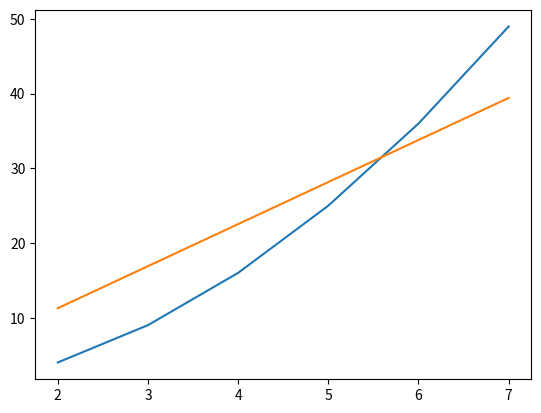

The script that saved this image:
import numpy as np
import matplotlib.pyplot as plt


# Need to use numpy array because cant multiply list with float/int
X = np.array([2,3,4,5,6,7])
Y = np.array([4,9,16,25,36,49])


W = 0.0


def forward(x,w):
    return w*x


def loss(y,y_pred):
    return ((y_pred-y)**2).mean()
    # return 1/len(y) * sum((y_pred-y)**2)


# MSE
# 1/N * (y_pred - y)**2
# 1/N * 2*(y_pred-y) * x
# 1/N * 2*x*(y_pred-y)
def gradient(x,y,y_pred):
    # Make sure to correctly set precedence of mean(), otherwise mean will be calc first and then multiplied by x
    return (2*x*(y_pred-y)).mean()
    # return 1/len(y) *sum(2*x*(y_pred-y))


# Only need 40 iterations to converge because loss is very high with multiple inputs => heavier weight updates 
num_iter = 25
lr = 0.01

for epoch in range(num_iter):

    y_pred = forward(X,W)

    l = loss(Y,y_pred)

    grad = gradient(X,Y,y_pred)

    W -= grad*lr

    print(f"E: {epoch} , W: {W:.2f}, L: {l:.2f}, G: {grad:.2f} P: {[round(item,2) for item in forward(X,W)]} ")
    print("-----------------------------------------------")
    plt.plot(X, Y, linestyle='-', label="ground truth")  # solid
    plt.scatter(X, Y)
    plt.plot(X, forward(X,W), linestyle='-' , label="predicted")  # solid
    plt.scatter(X, forward(X,W))
    plt.legend(loc='upper center')
    plt.show(block=False)
    plt.pause(0.3)
    plt.clf()


plt.plot(X, Y, linestyle='-')  # solid
plt.plot(X, forward(X,W), linestyle='-')  # solid
plt.show()